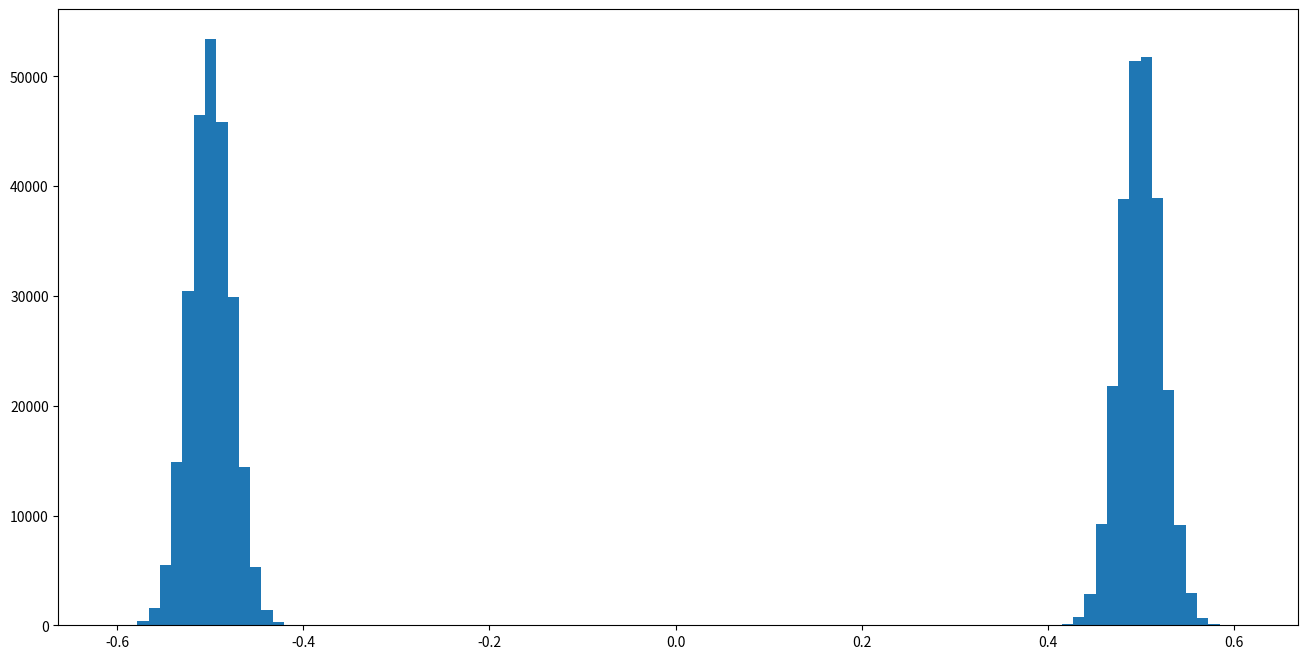

Python code for this plot: (Note: this script raises an exception after producing the figure.)
'''
d X = [tan(-pi/2*x) + sign(x)] dt + |1-|x||^alpha X dw
方程参数: X0,b,sigma
时间参数：T
格式参数：h
'''
import numpy as np
import matplotlib.pyplot as plt
import pandas as pd

class Method():
    def __init__(self):
        self.num = int(5e5)
        self.X0 =  [0.5] * (self.num//2) + [-0.5] * (self.num//2)
        self.alpha = 0.5
        
        
        self.h = 1e-3
        self.T = 2
        
        self.N = int(self.T / self.h)
        self.sqrt_h = np.sqrt(self.h)
        self.t = [self.h * i for i in range(self.N+1)]
            
        self.M1 = []
        self.M2 = []
    def sample(self , X):
        Brown = np.random.normal(0 , 1, self.num) * self.sqrt_h
        newX = []
        for idx,x in enumerate(X):
            a = np.tan(-np.pi/2*x) + np.sign(x)
            b = (1-np.abs(x)) ** self.alpha
            newx = x + a*self.h + b*Brown[idx]
            if newx >= 1:
                newX.append((x+1)/2)
            elif newx <= -1:
                newX.append((x-1)/2)
            else:
                newX.append(newx)
        
        return newX
    def test(self):
        X = self.X0
        for idx in range(self.N+1):
            newX = self.sample(X)
            tmp1 = np.sum(np.abs( np.sort(X)-np.sort(newX) )) / self.num
            tmp2 = np.sum( (np.sort(X)-np.sort(newX))**2 ) / self.num
            print(idx,tmp1,tmp2)
            self.M1.append(tmp1)
            self.M2.append(tmp2)
            X = newX
            if idx % 20 == 0:
                plt.figure(figsize=(16,8))
                plt.hist(newX,bins = 100)
                plt.show()
                plt.savefig('../images/6.2/measure1/' + str(idx) + '.png')
                out = pd.DataFrame({'M1':self.M1 , 'M2':self.M2})
                out.to_csv('./6.2.result2.csv')
        return X
# In[]
m = Method()
X = m.test()





